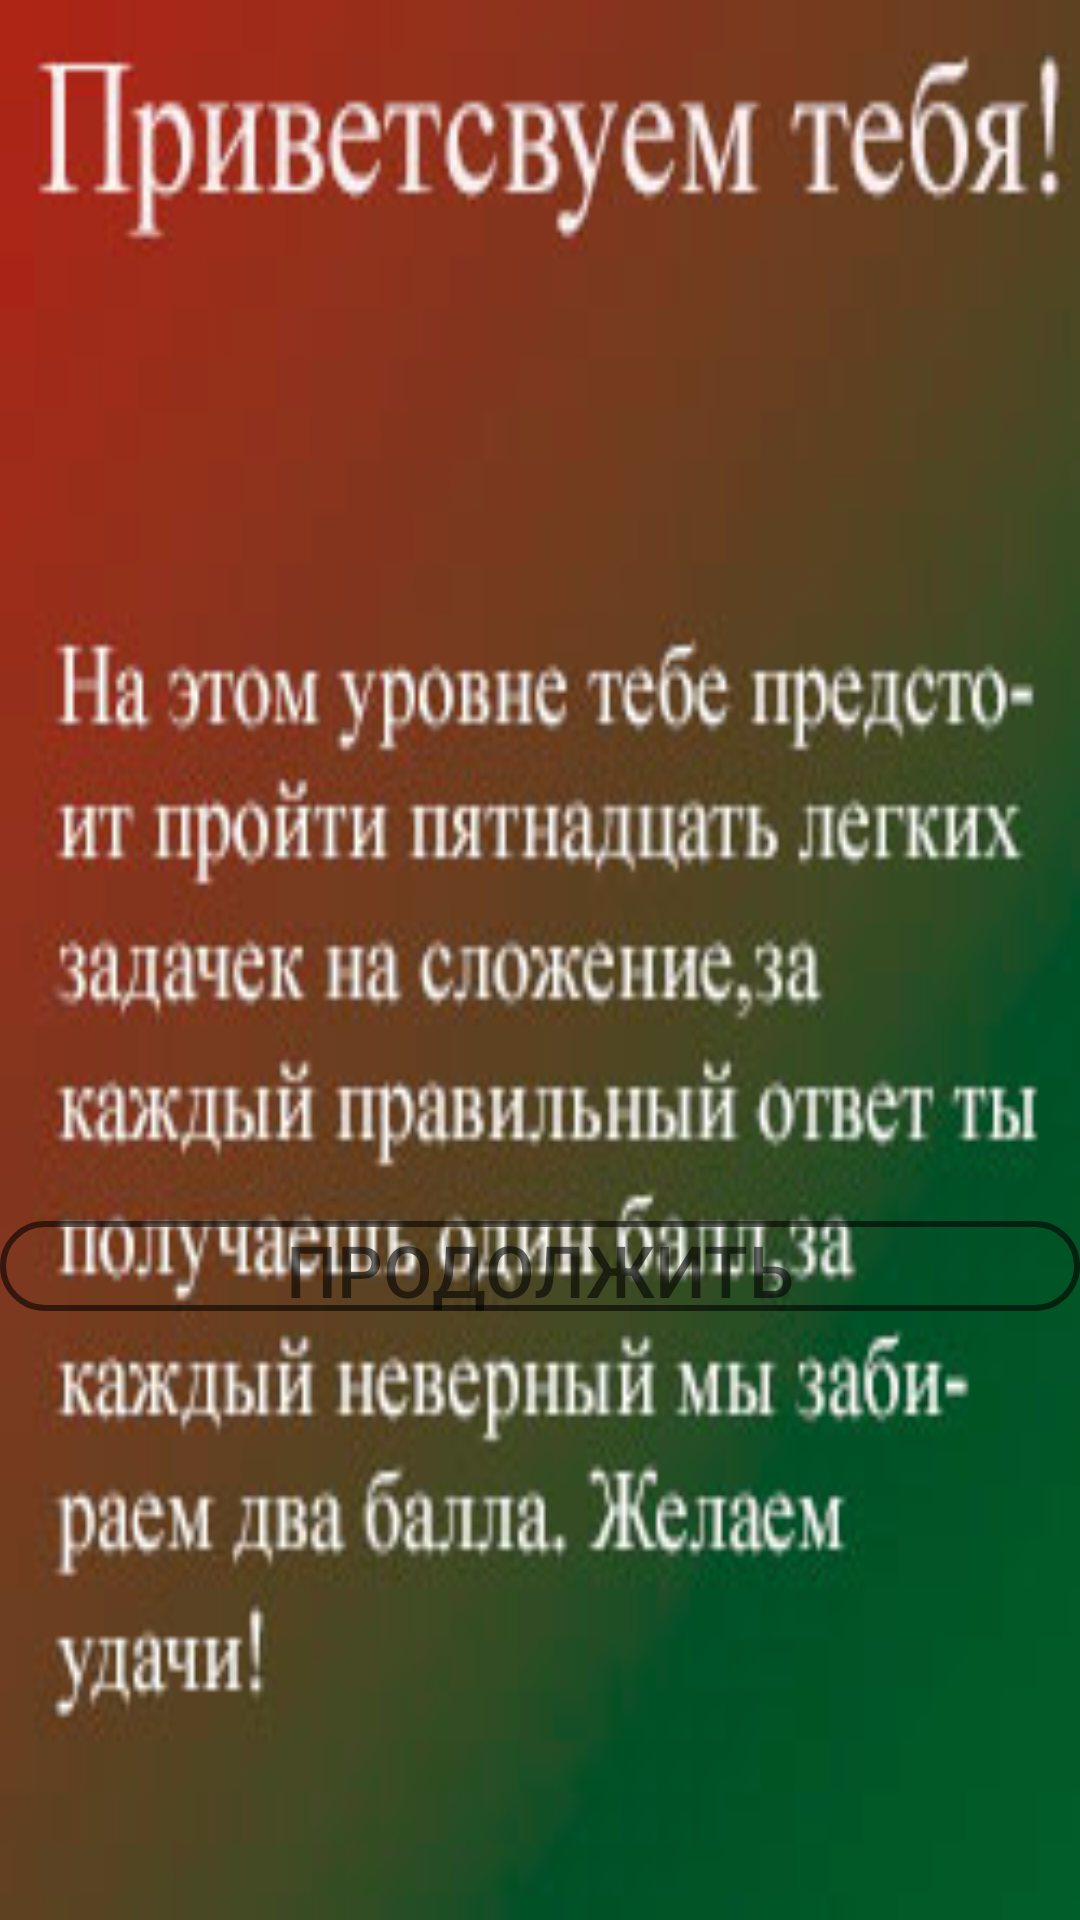

The Android layout XML behind this screen, and the referenced resources:
<!-- AndroidManifest.xml: application theme Theme.AndroidProgAplication -->
<!-- res/layout/previewdialog.xml -->
<?xml version="1.0" encoding="utf-8"?>
<LinearLayout xmlns:android="http://schemas.android.com/apk/res/android"
    android:orientation="vertical"
    android:layout_width="350dp"
    android:layout_height="450dp"
    android:id="@+id/dialogfon"
    android:background="@drawable/preview2"
    android:layout_gravity="center"
    android:layout_margin="5dp"
    
    >

    <LinearLayout
        android:id="@+id/start_layout"
        android:layout_width="285dp"
        android:layout_height="407dp"
        android:layout_alignParentBottom="true"
        android:layout_centerHorizontal="true"
        android:orientation="horizontal"
        android:padding="10dp" />

    <Button
        android:id="@+id/btncont"
        android:layout_width="match_parent"
        android:layout_height="30dp"
        android:text="Продолжить"
        android:background="@drawable/button_stroke_black95_press_white"
        android:textColor="@color/black95"
        android:textSize="24sp"
        />
</LinearLayout>
<!-- resources referenced by this layout -->
<resources>
  <color name="black95">#95000000</color>
  <!-- drawable button_stroke_black95_press_white (drawable) -->
  <?xml version="1.0" encoding="utf-8"?>
  <selector xmlns:android="http://schemas.android.com/apk/res/android">
  <item android:state_pressed="false" android:drawable="@drawable/style_btn_stroke_black95"/>
      <item android:state_pressed="true" android:drawable="@drawable/style_btn_stroke_black95_press_white" />
  
  </selector>
  <!-- drawable preview2: jpg bitmap (drawable, 22952 bytes) -->
  <style name="Theme.AndroidProgAplication" parent="Theme.AppCompat.DayNight.NoActionBar">
          
          <item name="colorPrimary">@color/purple_500</item>
          <item name="colorPrimaryVariant">@color/purple_700</item>
          <item name="colorOnPrimary">@color/white</item>
          
          <item name="colorSecondary">@color/teal_200</item>
          <item name="colorSecondaryVariant">@color/teal_700</item>
          <item name="colorOnSecondary">@color/black95</item>
          
          <item name="android:statusBarColor" tools:targetApi="l">?attr/colorPrimaryVariant</item>
          
      </style>
  <!-- drawable style_btn_stroke_black95 (drawable) -->
  <?xml version="1.0" encoding="utf-8"?>
  <shape xmlns:android="http://schemas.android.com/apk/res/android">
       <stroke android:width="2dp" android:color="@color/black95"/>
      <corners android:radius="20dp"/>
  
  </shape>
  <!-- drawable style_btn_stroke_black95_press_white (drawable-v24) -->
  <?xml version="1.0" encoding="utf-8"?>
  <shape xmlns:android="http://schemas.android.com/apk/res/android">
       <stroke android:width="2dp" android:color="@color/black95"/>
      <corners android:radius="20dp"/>
  <solid android:color="@color/white"/>
  
  </shape>
  <color name="purple_500">#FF6200EE</color>
  <color name="purple_700">#FF3700B3</color>
  <color name="white">#FFFFFFFF</color>
  <color name="teal_200">#FF03DAC5</color>
  <color name="teal_700">#FF018786</color>
</resources>
